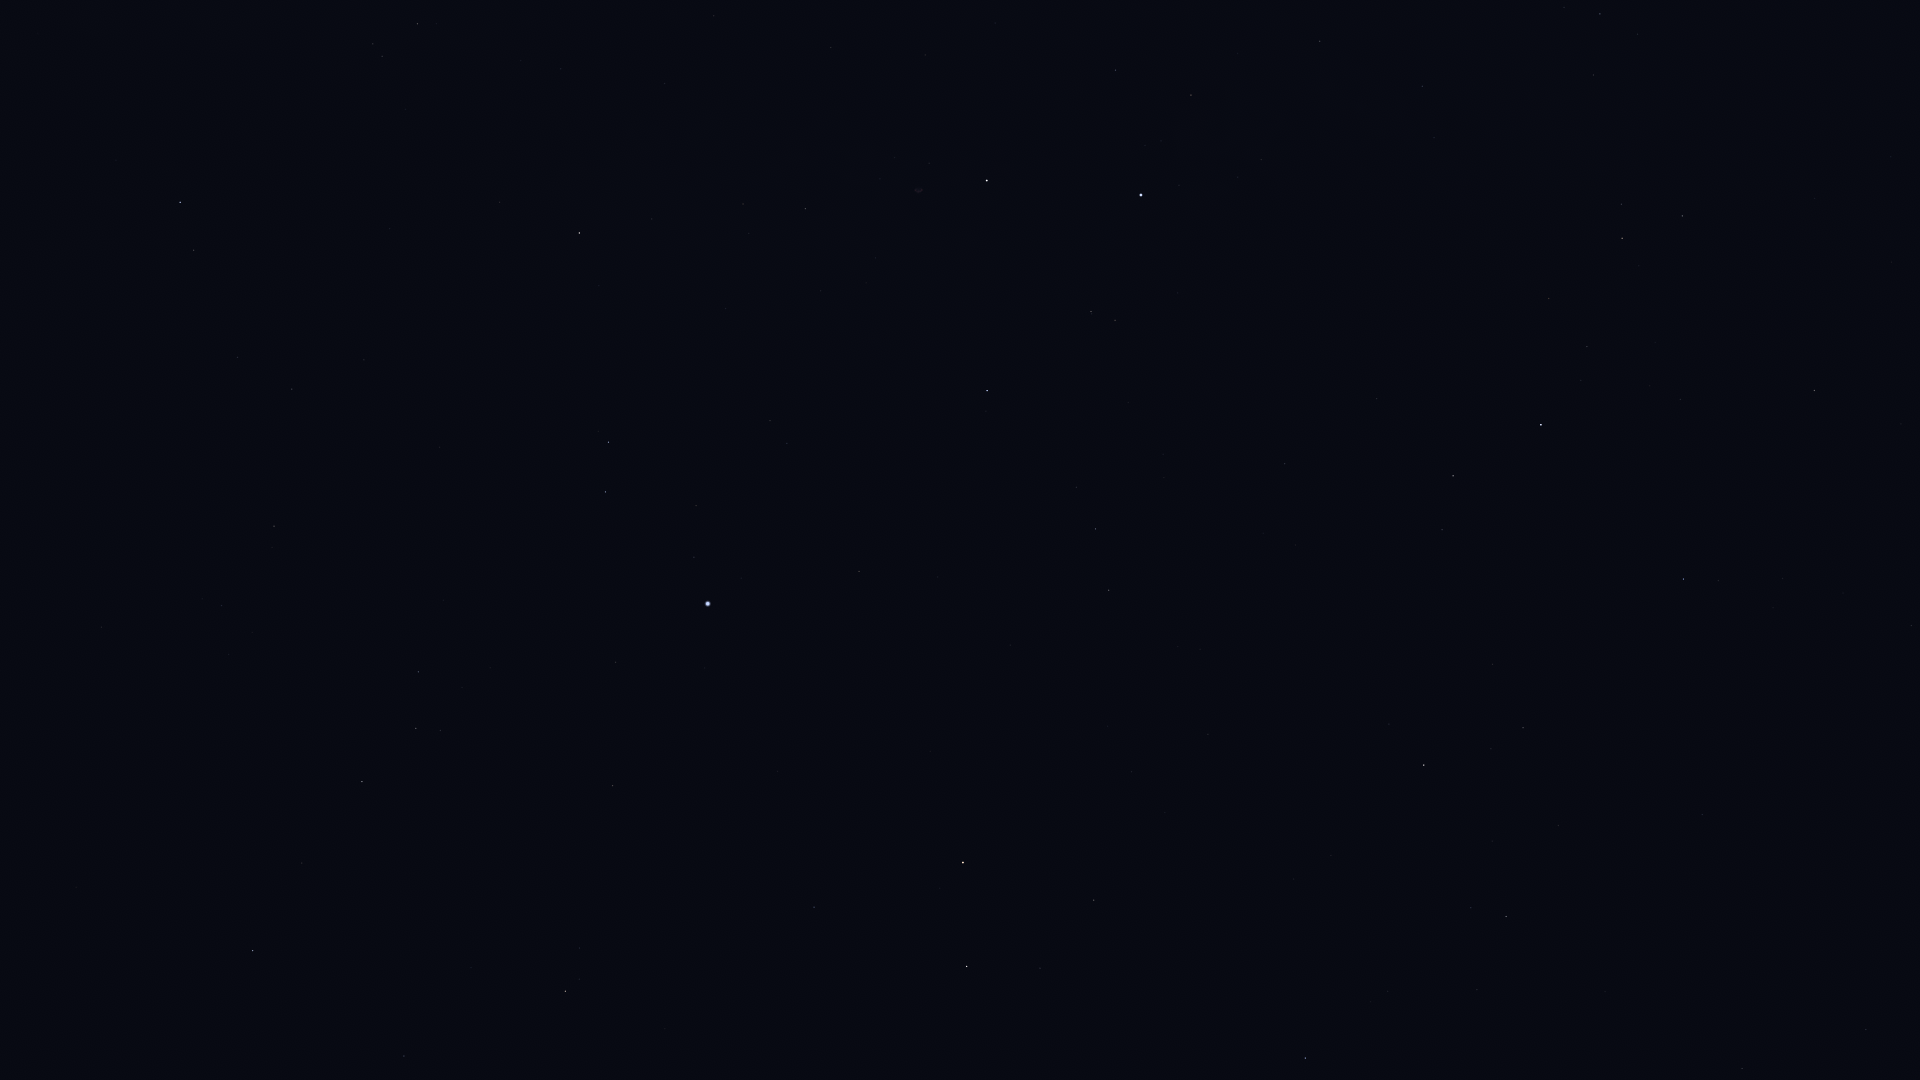

The data file committed next to this chart (first rows):
Star_ID, Name, X, Y
83207, HIP 83207, 404, 1056
83608, Alrakis, 1015, 1066
83895, Aldhibah, 1305, 1058
84379, Sarin, 253, 951
84380, HIP 84380, 565, 991
84606, HIP 84606, 579, 979
85112, HIP 85112, 579, 948
85670, Rastaban, 967, 967
85693, Maasym, 302, 863
85822, Yildun, 1866, 1029
86414, HIP 86414, 814, 907
86614, Dziban, 1477, 990
86782, Alruba, 1011, 921
86974, HIP 86974, 362, 782
87585, Grumium, 1094, 900
87808, HIP 87808, 613, 786
87833, Eltanin, 963, 863
87933, HIP 87933, 416, 729
88794, HIP 88794, 418, 672
90344, Fafnir, 1331, 856
91262, Vega, 708, 604
91852, Xihe, 667, 553
92420, Sheliak, 605, 492
92791, HIP 92791, 696, 506
93194, Sulafat, 608, 442
93747, Okab, 180, 202
94376, Altais, 1424, 765
94481, Aladfar, 787, 443
95771, Anser, 500, 202
95853, HIP 95853, 1095, 529
95947, Albireo, 579, 233
96078, Uruk, 321, 81
96100, Alsafi, 1491, 749
96757, Sham, 382, 56
96837, HIP 96837, 373, 44
97165, Fawaris, 987, 391
97365, HIP 97365, 417, 24
98110, HIP 98110, 805, 209
98543, HIP 98543, 664, 84
100453, Sadr, 987, 181
102098, Deneb, 1141, 195
105199, Alderamin, 1541, 425
106032, Alfirk, 1683, 579
107136, Azelfafage, 1434, 138
108917, Kurhah, 1680, 399
109492, HIP 109492, 1622, 238
110538, HIP 110538, 1593, 75
110609, HIP 110609, 1564, 7
111169, HIP 111169, 1600, 14
112724, HIP 112724, 1814, 390
